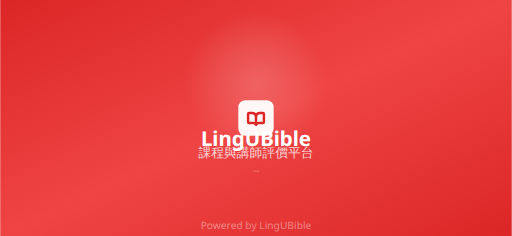
t = 0.00 s
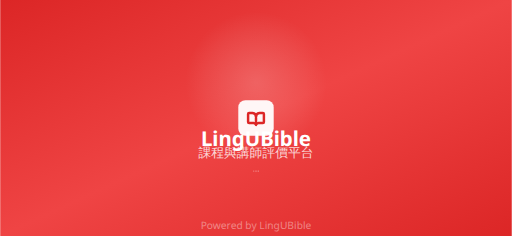
t = 0.38 s
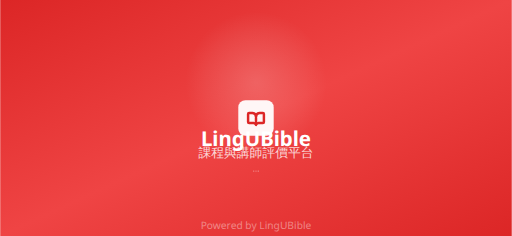
t = 0.88 s
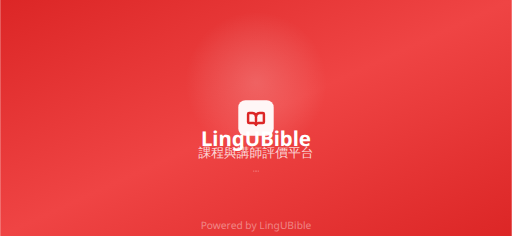
t = 1.25 s
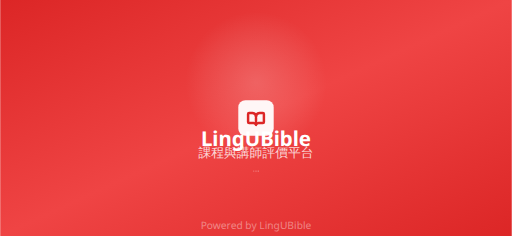
t = 1.63 s
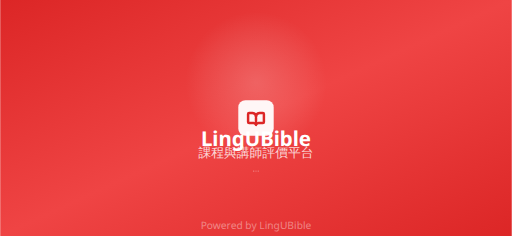
t = 2.13 s

The animated SVG that drew these frames (rendered in a browser with its animation timeline set to each time). Animation: 3 SMIL elements (animate=3); one cycle of 2.50 s, repeats indefinitely.

<?xml version="1.0" encoding="UTF-8"?>
<svg width="2796" height="1290" viewBox="0 0 2796 1290" fill="none" xmlns="http://www.w3.org/2000/svg">
  <!-- 背景漸變 -->
  <defs>
    <linearGradient id="backgroundGradient" x1="0%" y1="0%" x2="100%" y2="100%">
      <stop offset="0%" style="stop-color:#dc2626;stop-opacity:1" />
      <stop offset="50%" style="stop-color:#ef4444;stop-opacity:1" />
      <stop offset="100%" style="stop-color:#dc2626;stop-opacity:1" />
    </linearGradient>
    <radialGradient id="glowGradient" cx="50%" cy="50%" r="50%">
      <stop offset="0%" style="stop-color:rgba(255,255,255,0.3);stop-opacity:1" />
      <stop offset="70%" style="stop-color:rgba(255,255,255,0.1);stop-opacity:1" />
      <stop offset="100%" style="stop-color:rgba(255,255,255,0);stop-opacity:0" />
    </radialGradient>
  </defs>
  
  <!-- 背景 -->
  <rect width="2796" height="1290" fill="url(#backgroundGradient)"/>
  
  <!-- 背景光暈 -->
  <circle cx="1398" cy="451.49999999999994" r="387" fill="url(#glowGradient)" opacity="0.6"/>
  
  <!-- Logo 背景 -->
  <rect x="1301.25" y="548.25" width="193.5" height="193.5" rx="38.7" fill="white" opacity="0.95"/>
  
  <!-- Logo 圖標 (BookOpen) -->
  <g transform="translate(1398, 645)">
    <g transform="scale(5.4)">
      <path d="M0 0v6" stroke="#dc2626" stroke-width="2.5" stroke-linecap="round" stroke-linejoin="round" fill="none"/>
      <path d="M-7 5a1 1 0 0 1-1-1V-4a1 1 0 0 1 1-1h3.5a4 4 0 0 1 3.5 4 4 4 0 0 1 3.5-4H7a1 1 0 0 1 1 1v8a1 1 0 0 1-1 1h-4.5a3 3 0 0 0-2.5 2 3 3 0 0 0-2.5-2z" stroke="#dc2626" stroke-width="2.5" stroke-linecap="round" stroke-linejoin="round" fill="none"/>
    </g>
  </g>
  
  <!-- 應用名稱 -->
  <text x="1398" y="799.8" text-anchor="middle" fill="white" font-family="system-ui, -apple-system, sans-serif" font-size="111.84" font-weight="bold">LingUBible</text>
  
  <!-- 副標題 -->
  <text x="1398" y="857.85" text-anchor="middle" fill="rgba(255,255,255,0.8)" font-family="system-ui, -apple-system, sans-serif" font-size="69.9" font-weight="500">課程與講師評價平台</text>
  
  <!-- 載入動畫點 -->
  <g transform="translate(1398, 935.25)">
    <circle cx="-12" cy="0" r="3" fill="rgba(255,255,255,0.6)">
      <animate attributeName="opacity" values="0.6;1;0.6" dur="1.5s" repeatCount="indefinite" begin="0s"/>
    </circle>
    <circle cx="0" cy="0" r="3" fill="rgba(255,255,255,0.6)">
      <animate attributeName="opacity" values="0.6;1;0.6" dur="1.5s" repeatCount="indefinite" begin="0.5s"/>
    </circle>
    <circle cx="12" cy="0" r="3" fill="rgba(255,255,255,0.6)">
      <animate attributeName="opacity" values="0.6;1;0.6" dur="1.5s" repeatCount="indefinite" begin="1s"/>
    </circle>
  </g>
  
  <!-- 底部文字 -->
  <text x="1398" y="1250" text-anchor="middle" fill="rgba(255,255,255,0.4)" font-family="system-ui, -apple-system, sans-serif" font-size="55.92">Powered by LingUBible</text>
</svg>